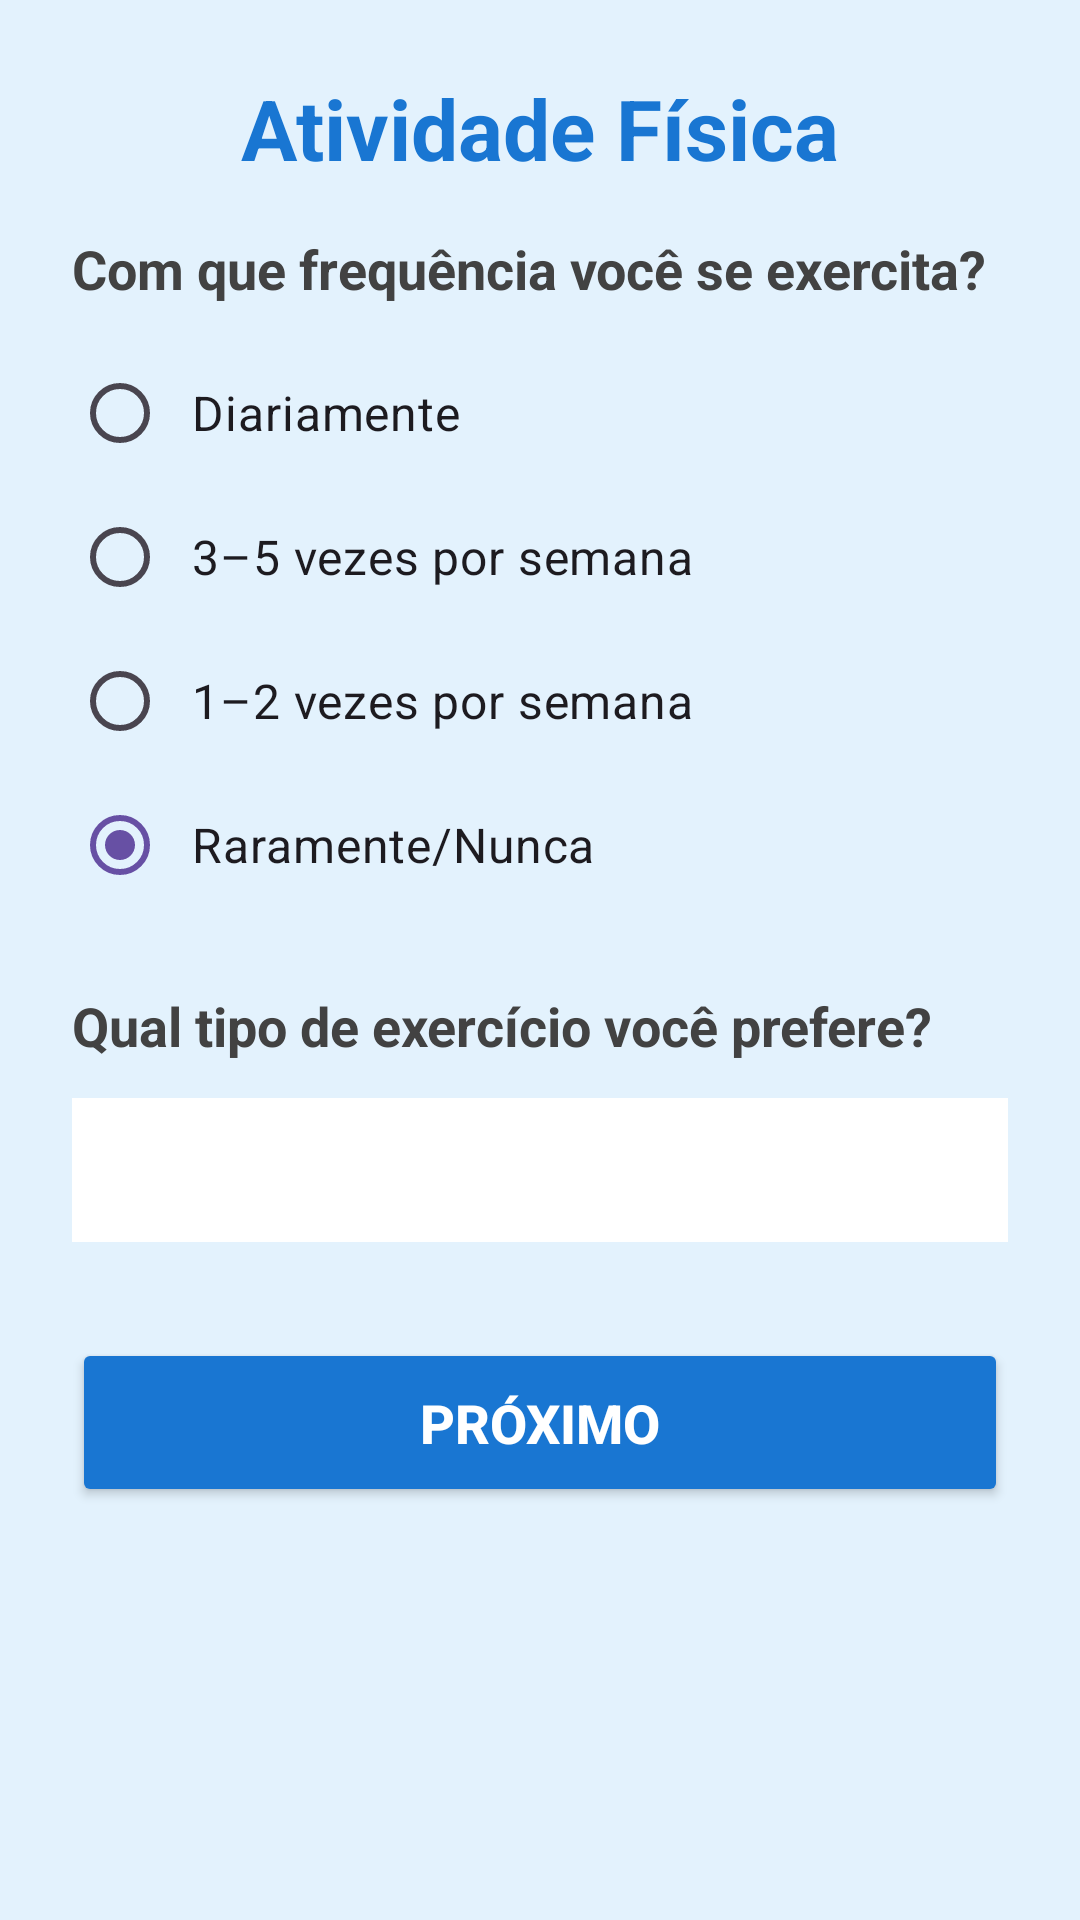

The Android layout XML behind this screen, and the referenced resources:
<!-- AndroidManifest.xml: application theme Theme.AP2 -->
<!-- res/layout/activity_atividade_fisica.xml -->
<?xml version="1.0" encoding="utf-8"?>
<ScrollView xmlns:android="http://schemas.android.com/apk/res/android"
    xmlns:app="http://schemas.android.com/apk/res-auto"
    xmlns:tools="http://schemas.android.com/tools"
    android:layout_width="match_parent"
    android:layout_height="match_parent"
    android:fillViewport="true"
    android:background="#E3F2FD"
    tools:context=".AtividadeFisicaActivity">

    <androidx.constraintlayout.widget.ConstraintLayout
        android:layout_width="match_parent"
        android:layout_height="wrap_content"
        android:padding="24dp">

        <TextView
            android:id="@+id/tvTitle"
            android:layout_width="0dp"
            android:layout_height="wrap_content"
            android:text="@string/tela2_title"
            android:textSize="28sp"
            android:textStyle="bold"
            android:textColor="#1976D2"
            android:gravity="center"
            app:layout_constraintTop_toTopOf="parent"
            app:layout_constraintStart_toStartOf="parent"
            app:layout_constraintEnd_toEndOf="parent"
            android:layout_marginBottom="24dp"/>

        <TextView
            android:id="@+id/tvQuestion1"
            android:layout_width="0dp"
            android:layout_height="wrap_content"
            android:text="@string/tela2_question1"
            android:textSize="18sp"
            android:textStyle="bold"
            android:textColor="#424242"
            app:layout_constraintTop_toBottomOf="@id/tvTitle"
            app:layout_constraintStart_toStartOf="parent"
            app:layout_constraintEnd_toEndOf="parent"
            android:layout_marginTop="16dp"/>

        <RadioGroup
            android:id="@+id/rgFrequency"
            android:layout_width="0dp"
            android:layout_height="wrap_content"
            app:layout_constraintTop_toBottomOf="@id/tvQuestion1"
            app:layout_constraintStart_toStartOf="parent"
            app:layout_constraintEnd_toEndOf="parent"
            android:layout_marginTop="12dp">

            <RadioButton
                android:id="@+id/rbDaily"
                android:layout_width="match_parent"
                android:layout_height="wrap_content"
                android:text="@string/freq_daily"
                android:textSize="16sp"
                android:padding="8dp"/>

            <RadioButton
                android:id="@+id/rb3to5"
                android:layout_width="match_parent"
                android:layout_height="wrap_content"
                android:text="@string/freq_3_5"
                android:textSize="16sp"
                android:padding="8dp"/>

            <RadioButton
                android:id="@+id/rb1to2"
                android:layout_width="match_parent"
                android:layout_height="wrap_content"
                android:text="@string/freq_1_2"
                android:textSize="16sp"
                android:padding="8dp"/>

            <RadioButton
                android:id="@+id/rbRarely"
                android:layout_width="match_parent"
                android:layout_height="wrap_content"
                android:text="@string/freq_rarely"
                android:textSize="16sp"
                android:padding="8dp"
                android:checked="true"/>

        </RadioGroup>

        <TextView
            android:id="@+id/tvQuestion2"
            android:layout_width="0dp"
            android:layout_height="wrap_content"
            android:text="@string/tela2_question2"
            android:textSize="18sp"
            android:textStyle="bold"
            android:textColor="#424242"
            app:layout_constraintTop_toBottomOf="@id/rgFrequency"
            app:layout_constraintStart_toStartOf="parent"
            app:layout_constraintEnd_toEndOf="parent"
            android:layout_marginTop="24dp"/>

        <Spinner
            android:id="@+id/spinnerExerciseType"
            android:layout_width="0dp"
            android:layout_height="48dp"
            android:background="@android:color/white"
            android:padding="12dp"
            app:layout_constraintTop_toBottomOf="@id/tvQuestion2"
            app:layout_constraintStart_toStartOf="parent"
            app:layout_constraintEnd_toEndOf="parent"
            android:layout_marginTop="12dp"/>

        <Button
            android:id="@+id/btnNext"
            android:layout_width="0dp"
            android:layout_height="wrap_content"
            android:text="@string/tela2_next"
            android:textSize="18sp"
            android:textStyle="bold"
            android:backgroundTint="#1976D2"
            android:textColor="@android:color/white"
            android:padding="16dp"
            app:layout_constraintTop_toBottomOf="@id/spinnerExerciseType"
            app:layout_constraintStart_toStartOf="parent"
            app:layout_constraintEnd_toEndOf="parent"
            android:layout_marginTop="32dp"/>

    </androidx.constraintlayout.widget.ConstraintLayout>

</ScrollView>
<!-- resources referenced by this layout -->
<resources>
  <string name="freq_1_2">1–2 vezes por semana</string>
  <string name="freq_3_5">3–5 vezes por semana</string>
  <string name="freq_daily">Diariamente</string>
  <string name="freq_rarely">Raramente/Nunca</string>
  <string name="tela2_next">Próximo</string>
  <string name="tela2_question1">Com que frequência você se exercita?</string>
  <string name="tela2_question2">Qual tipo de exercício você prefere?</string>
  <string name="tela2_title">Atividade Física</string>
  <style name="Theme.AP2" parent="Base.Theme.AP2" />
  <style name="Base.Theme.AP2" parent="Theme.Material3.DayNight.NoActionBar">
          
          
      </style>
</resources>
